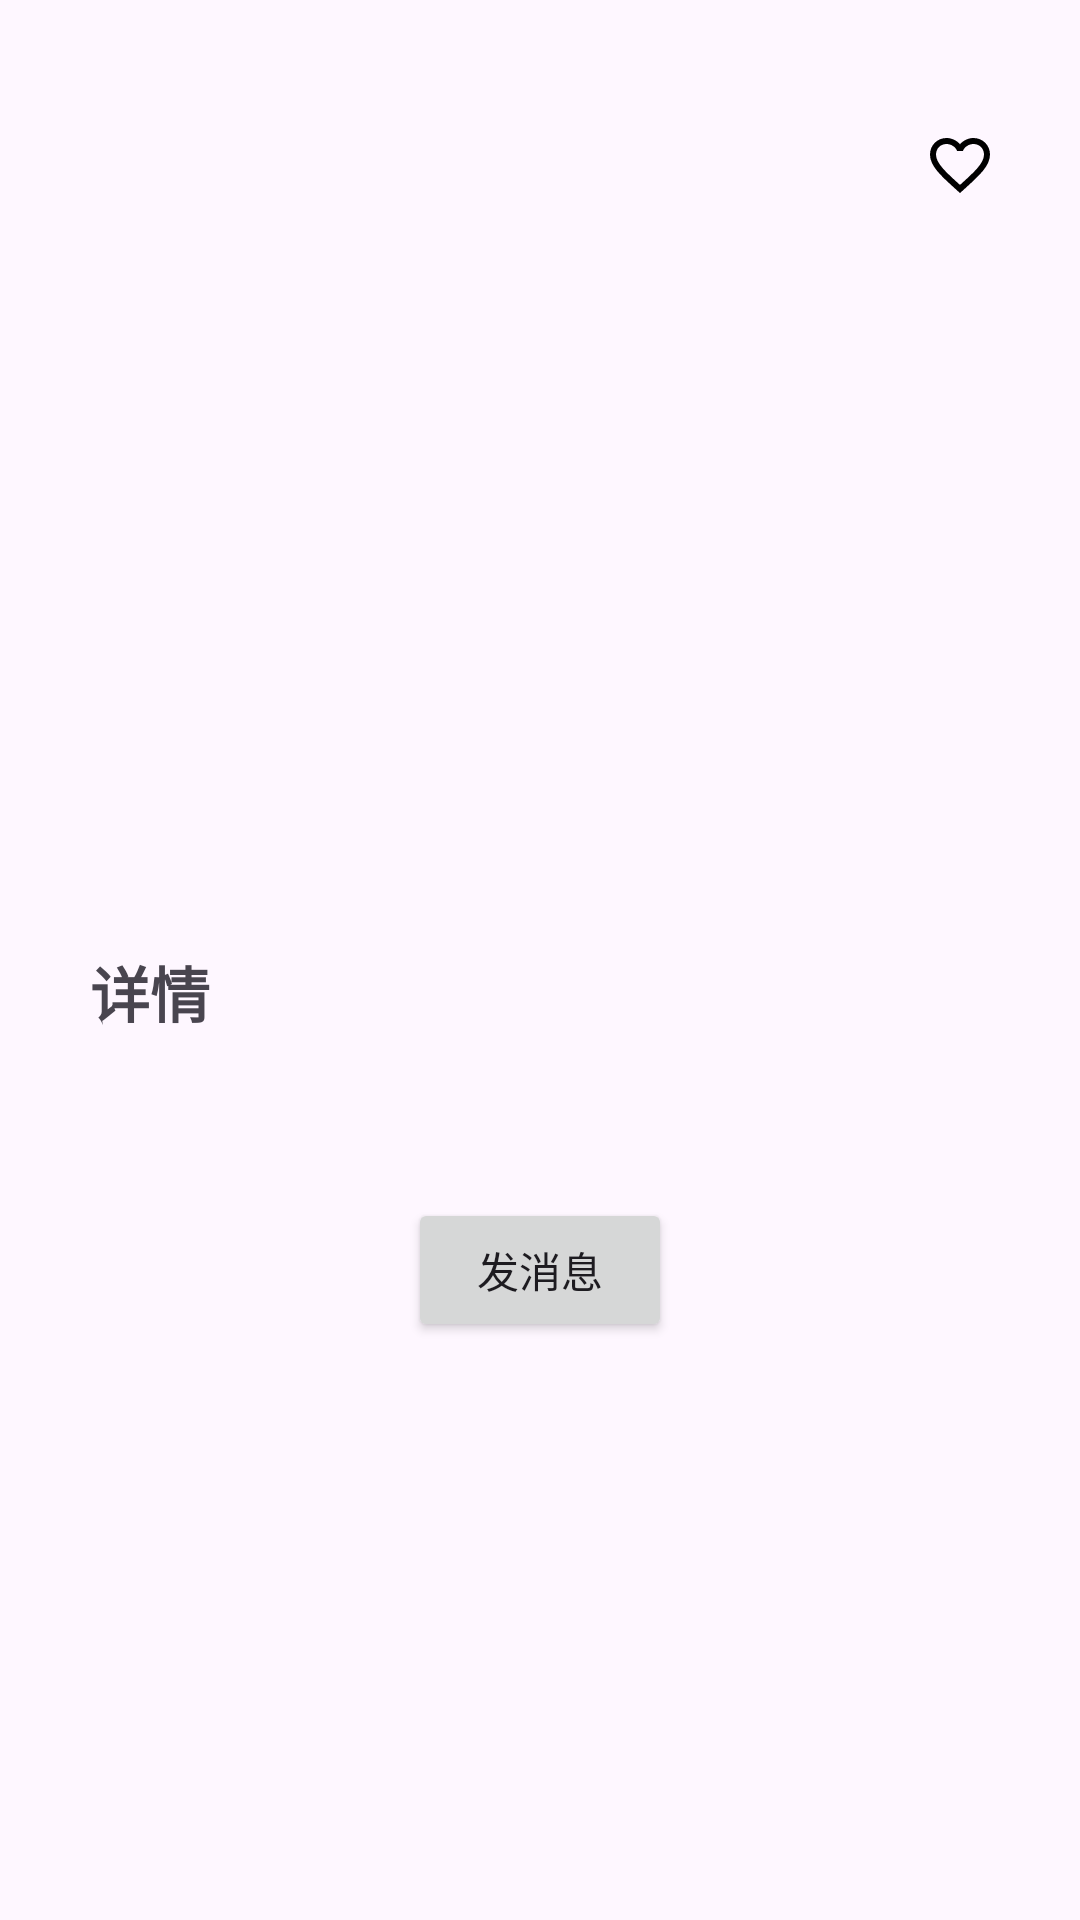

Android layout source for this screen:
<!-- AndroidManifest.xml: application theme Base.Theme.Assignment -->
<!-- res/layout/fragment_room_details.xml -->
<?xml version="1.0" encoding="utf-8"?>
<FrameLayout xmlns:android="http://schemas.android.com/apk/res/android"
    xmlns:app="http://schemas.android.com/apk/res-auto"
    xmlns:tools="http://schemas.android.com/tools"
    android:layout_width="match_parent"
    android:layout_height="match_parent"
    tools:context=".ui.roomDetails">

    <ScrollView
        android:layout_width="match_parent"
        android:layout_height="match_parent">

        <androidx.constraintlayout.widget.ConstraintLayout
            android:layout_width="match_parent"
            android:layout_height="wrap_content">

            <androidx.viewpager2.widget.ViewPager2
                android:id="@+id/imageSliderDetail"
                android:layout_width="350dp"
                android:layout_height="200dp"
                android:layout_marginStart="30dp"
                android:layout_marginTop="20dp"
                android:layout_marginEnd="30dp"
                app:layout_constraintEnd_toEndOf="parent"
                app:layout_constraintStart_toStartOf="parent"
                app:layout_constraintTop_toTopOf="parent" />

            <TextView
                android:id="@+id/txtRoomDName"
                android:layout_width="220dp"
                android:layout_height="wrap_content"
                android:layout_marginStart="30dp"
                android:layout_marginTop="20dp"
                android:textSize="18sp"
                android:textStyle="bold"
                app:layout_constraintStart_toStartOf="parent"
                app:layout_constraintTop_toBottomOf="@+id/imageSliderDetail"
                tools:text="xxxxxxxx" />

            <TextView
                android:id="@+id/txtRoomDPrice"
                android:layout_width="130dp"
                android:layout_height="wrap_content"
                android:layout_marginTop="20dp"
                android:layout_marginEnd="30dp"
                android:textAlignment="viewEnd"
                android:textSize="18sp"
                android:textStyle="bold"
                app:layout_constraintEnd_toEndOf="parent"
                app:layout_constraintTop_toBottomOf="@+id/imageSliderDetail"
                tools:text="xxxxxxxx" />

            <TextView
                android:id="@+id/txtRoomDPlace"
                android:layout_width="350dp"
                android:layout_height="wrap_content"
                android:layout_marginStart="30dp"
                android:layout_marginTop="10dp"
                android:textSize="16sp"
                app:layout_constraintStart_toStartOf="parent"
                app:layout_constraintTop_toBottomOf="@+id/txtRoomDName"
                tools:text="xxxxxxxxxx" />

            <androidx.recyclerview.widget.RecyclerView
                android:id="@+id/recyclerView"
                android:layout_width="350dp"
                android:layout_height="wrap_content"
                android:layout_marginStart="30dp"
                android:layout_marginTop="10dp"
                android:orientation="horizontal"
                android:scrollbars="horizontal"
                app:layout_constraintStart_toStartOf="parent"
                app:layout_constraintTop_toBottomOf="@+id/txtRoomDPlace"
                tools:listitem="@layout/item_facility" />

            <TextView
                android:id="@+id/textView4"
                android:layout_width="wrap_content"
                android:layout_height="wrap_content"
                android:layout_marginStart="30dp"
                android:layout_marginTop="10dp"
                android:text="详情"
                android:textSize="20sp"
                android:textStyle="bold"
                app:layout_constraintStart_toStartOf="parent"
                app:layout_constraintTop_toBottomOf="@+id/recyclerView" />

            <TextView
                android:id="@+id/txtRoomD"
                android:layout_width="350dp"
                android:layout_height="wrap_content"
                android:layout_marginStart="30dp"
                android:layout_marginTop="15dp"
                app:layout_constraintStart_toStartOf="parent"
                app:layout_constraintTop_toBottomOf="@+id/textView4"
                tools:text="xxxxxxxxxxxxxxxxxxxxx" />

            <Button
                android:id="@+id/btnMessage"
                android:layout_width="wrap_content"
                android:layout_height="wrap_content"
                android:layout_marginTop="20dp"
                android:layout_marginBottom="20dp"
                android:text="发消息"
                app:layout_constraintBottom_toBottomOf="parent"
                app:layout_constraintEnd_toEndOf="parent"
                app:layout_constraintStart_toStartOf="parent"
                app:layout_constraintTop_toBottomOf="@+id/txtRoomD" />

            <ImageButton
                android:id="@+id/btnFavDetail"
                android:layout_width="50dp"
                android:layout_height="50dp"
                android:layout_marginTop="10dp"
                android:layout_marginEnd="10dp"
                android:background="@drawable/baseline_circle_24"
                android:backgroundTint="#DDDDDD"
                android:scaleType="centerInside"
                android:src="@drawable/ic_favorite2"
                app:layout_constraintEnd_toEndOf="@+id/imageSliderDetail"
                app:layout_constraintTop_toTopOf="@+id/imageSliderDetail" />

        </androidx.constraintlayout.widget.ConstraintLayout>
    </ScrollView>

</FrameLayout>
<!-- res/layout/item_facility.xml (included above) -->
<?xml version="1.0" encoding="utf-8"?>
<androidx.constraintlayout.widget.ConstraintLayout xmlns:android="http://schemas.android.com/apk/res/android"
    xmlns:app="http://schemas.android.com/apk/res-auto"
    xmlns:tools="http://schemas.android.com/tools"
    android:layout_width="130dp"
    android:layout_height="50dp">

    <View
        android:id="@+id/view"
        android:layout_width="120dp"
        android:layout_height="30dp"
        android:background="@drawable/roundstyle"
        android:backgroundTint="#DFDEDE"
        app:layout_constraintStart_toStartOf="parent"
        app:layout_constraintTop_toTopOf="parent" />

    <ImageView
        android:id="@+id/imgIcon"
        android:layout_width="20dp"
        android:layout_height="30dp"
        android:layout_marginStart="10dp"
        app:layout_constraintStart_toStartOf="@+id/view"
        app:layout_constraintTop_toTopOf="@+id/view"
        tools:srcCompat="@tools:sample/backgrounds/scenic" />

    <TextView
        android:id="@+id/txtFacility"
        android:layout_width="wrap_content"
        android:layout_height="30dp"
        android:layout_marginStart="10dp"
        android:gravity="center"
        android:text="文本"
        android:textAlignment="textStart"
        android:textColor="@android:color/black"
        android:textSize="11sp"
        app:layout_constraintBottom_toBottomOf="@+id/view"
        app:layout_constraintStart_toEndOf="@+id/imgIcon"
        app:layout_constraintTop_toTopOf="@+id/view"
        app:layout_constraintVertical_bias="0.0" />


</androidx.constraintlayout.widget.ConstraintLayout>
<!-- resources referenced by this layout -->
<resources>
  <!-- drawable ic_favorite2 (drawable) -->
  <vector android:autoMirrored="true" android:height="24dp"
      android:tint="#000000" android:viewportHeight="24"
      android:viewportWidth="24"
      android:width="24dp" xmlns:android="http://schemas.android.com/apk/res/android">
      <path android:fillColor="@android:color/white" android:pathData="M16.5,3c-1.74,0 -3.41,0.81 -4.5,2.09C10.91,3.81 9.24,3 7.5,3 4.42,3 2,5.42 2,8.5c0,3.78 3.4,6.86 8.55,11.54L12,21.35l1.45,-1.32C18.6,15.36 22,12.28 22,8.5 22,5.42 19.58,3 16.5,3zM12.1,18.55l-0.1,0.1 -0.1,-0.1C7.14,14.24 4,11.39 4,8.5 4,6.5 5.5,5 7.5,5c1.54,0 3.04,0.99 3.57,2.36h1.87C13.46,5.99 14.96,5 16.5,5c2,0 3.5,1.5 3.5,3.5 0,2.89 -3.14,5.74 -7.9,10.05z"/>
  </vector>
  <style name="Base.Theme.Assignment" parent="Theme.Material3.DayNight.NoActionBar">
          <item name="android:colorPrimary">#04D0E3</item>
          <item name="android:colorPrimaryDark">#7CE1DC</item>
          <item name="android:colorAccent">#4EADD8</item>
      </style>
</resources>
